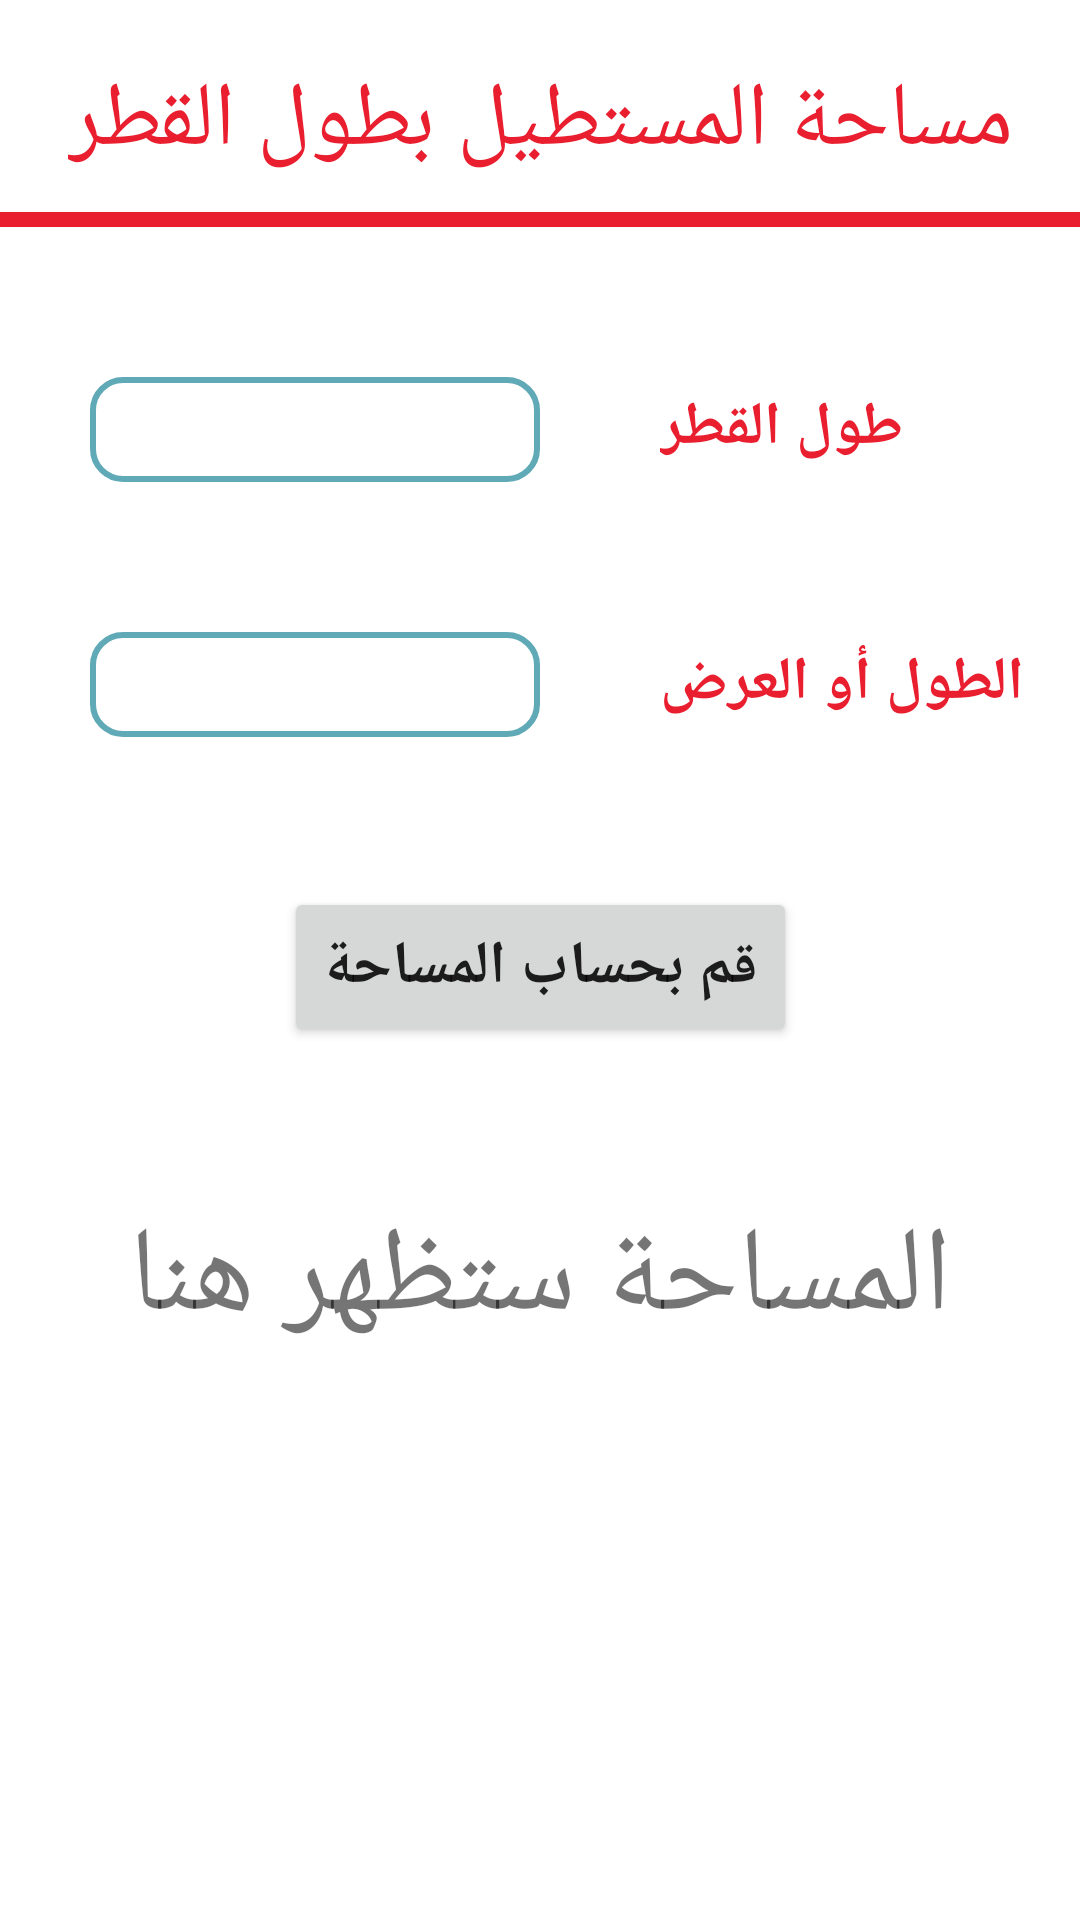

Here is an Android app screen rendered from its layout file. Give the layout XML and the strings, colors and styles it references.
<!-- AndroidManifest.xml: application theme Theme.Abrag -->
<!-- res/layout/activity_area_diameter.xml -->
<?xml version="1.0" encoding="utf-8"?>
<androidx.constraintlayout.widget.ConstraintLayout
    xmlns:android="http://schemas.android.com/apk/res/android"
    xmlns:app="http://schemas.android.com/apk/res-auto"
    xmlns:tools="http://schemas.android.com/tools"
    android:layout_width="match_parent"
    android:layout_height="match_parent"
    tools:context="com.azim.abrag.rectangle.AreaDiameter">

    <TextView
        android:id="@+id/activ_title"
        android:layout_width="wrap_content"
        android:layout_height="wrap_content"
        android:text="مساحة المستطيل بطول القطر"
        android:textColor="@color/red"
        android:textSize="30sp"
        android:layout_marginTop="20sp"
        app:layout_constraintTop_toTopOf="parent"
        app:layout_constraintLeft_toLeftOf="parent"
        app:layout_constraintRight_toRightOf="parent"
        />

    <LinearLayout
        android:id="@+id/line_1"
        android:layout_width="match_parent"
        android:layout_height="wrap_content"
        android:orientation="vertical"
        app:layout_constraintTop_toBottomOf="@id/activ_title"
        app:layout_constraintLeft_toLeftOf="parent"
        app:layout_constraintRight_toRightOf="parent"
        >
        <View
            android:layout_width="match_parent"
            android:layout_height="5dp"
            android:layout_marginTop="10sp"
            android:background="@color/red" />
    </LinearLayout>

    <LinearLayout
        android:id="@+id/box1"
        android:layout_width="match_parent"
        android:layout_height="wrap_content"
        android:layout_marginTop="50sp"
        app:layout_constraintTop_toBottomOf="@id/line_1"
        app:layout_constraintLeft_toLeftOf="parent"
        app:layout_constraintRight_toRightOf="parent"
        android:textDirection="locale"
        android:orientation="horizontal"
        >
        <EditText
            android:id="@+id/ln1"
            android:layout_marginStart="30sp"
            android:layout_marginEnd="40sp"
            android:layout_width="150sp"
            android:layout_height="35sp"
            android:paddingStart="12dp"
            android:paddingEnd="12dp"
            android:inputType="numberDecimal"
            android:textStyle="bold"
            android:fontFamily="monospace"
            android:background="@drawable/edit_text_design"
            />
        <TextView
            android:layout_width="wrap_content"
            android:layout_height="wrap_content"
            android:text="طول القطر"
            android:layout_marginEnd="10sp"
            android:textSize="20sp"
            android:textColor="@color/red"
            android:textStyle="bold"
            />

    </LinearLayout>

    <LinearLayout
        android:id="@+id/box2"
        android:layout_width="match_parent"
        android:layout_height="wrap_content"
        android:layout_marginTop="50sp"
        app:layout_constraintTop_toBottomOf="@id/box1"
        app:layout_constraintLeft_toLeftOf="parent"
        app:layout_constraintRight_toRightOf="parent"
        android:textDirection="locale"
        android:orientation="horizontal"
        >
        <EditText
            android:id="@+id/ln2"
            android:layout_marginStart="30sp"
            android:layout_marginEnd="40sp"
            android:layout_width="150sp"
            android:layout_height="35sp"
            android:paddingStart="12dp"
            android:paddingEnd="12dp"
            android:inputType="numberDecimal"
            android:textStyle="bold"
            android:fontFamily="monospace"
            android:background="@drawable/edit_text_design"
            />
        <TextView
            android:layout_width="wrap_content"
            android:layout_height="wrap_content"
            android:text="الطول أو العرض"
            android:layout_marginEnd="10sp"
            android:textSize="20sp"
            android:textColor="@color/red"
            android:textStyle="bold"
            />

    </LinearLayout>



    <Button
        android:id="@+id/calc_btn_area_diameter"
        android:layout_width="wrap_content"
        android:layout_height="wrap_content"
        android:layout_marginTop="50sp"
        android:text = "قم بحساب المساحة"
        android:padding="13sp"
        android:textSize="20sp"
        android:textStyle="bold"
        app:layout_constraintTop_toBottomOf="@id/box2"
        app:layout_constraintLeft_toLeftOf="parent"
        app:layout_constraintRight_toRightOf="parent"
        />
    <TextView
        android:id="@+id/res_calc_area_diameter"
        android:layout_width="wrap_content"
        android:layout_height="wrap_content"
        android:layout_marginTop="50sp"
        android:text="المساحة ستظهر هنا"
        android:textSize="40sp"
        app:layout_constraintTop_toBottomOf="@id/calc_btn_area_diameter"
        app:layout_constraintLeft_toLeftOf="parent"
        app:layout_constraintRight_toRightOf="parent"
        />
</androidx.constraintlayout.widget.ConstraintLayout>
<!-- resources referenced by this layout -->
<resources>
  <color name="red">#E91E2F</color>
  <!-- drawable edit_text_design (drawable) -->
  <?xml version="1.0" encoding="utf-8"?>
  <selector xmlns:android="http://schemas.android.com/apk/res/android">
      <item android:state_enabled="true" android:state_focused="true">
          <shape android:shape="rectangle">
              <solid android:color="@color/white" />
              <corners android:radius="10dp"/>
              <stroke android:color="@color/red" android:width="4dp"/>
          </shape>
      </item>
  
      <item android:state_enabled="true">
          <shape android:shape="rectangle">
              <solid android:color="@color/white" />
              <corners android:radius="10dp"/>
              <stroke android:color="@color/gray" android:width="2dp"/>
          </shape>
      </item>
  
  
  </selector>
  <style name="Theme.Abrag" parent="Theme.MaterialComponents.Light.DarkActionBar">
          
          <item name="colorPrimary">@color/red</item>
          <item name="colorPrimaryVariant">@color/white</item>
          <item name="colorOnPrimary">@color/white</item>
          
          <item name="colorSecondary">@color/white</item>
          <item name="colorSecondaryVariant">@color/white</item>
          <item name="colorOnSecondary">@color/white</item>
          
          <item name="android:statusBarColor">?attr/colorPrimaryVariant</item>
          
          <item name="windowActionBar">false</item>
          <item name="windowNoTitle">true</item>
          <item name="android:windowFullscreen">true</item>
      </style>
  <color name="white">#FFFFFFFF</color>
  <color name="gray">#60A9B6</color>
</resources>
